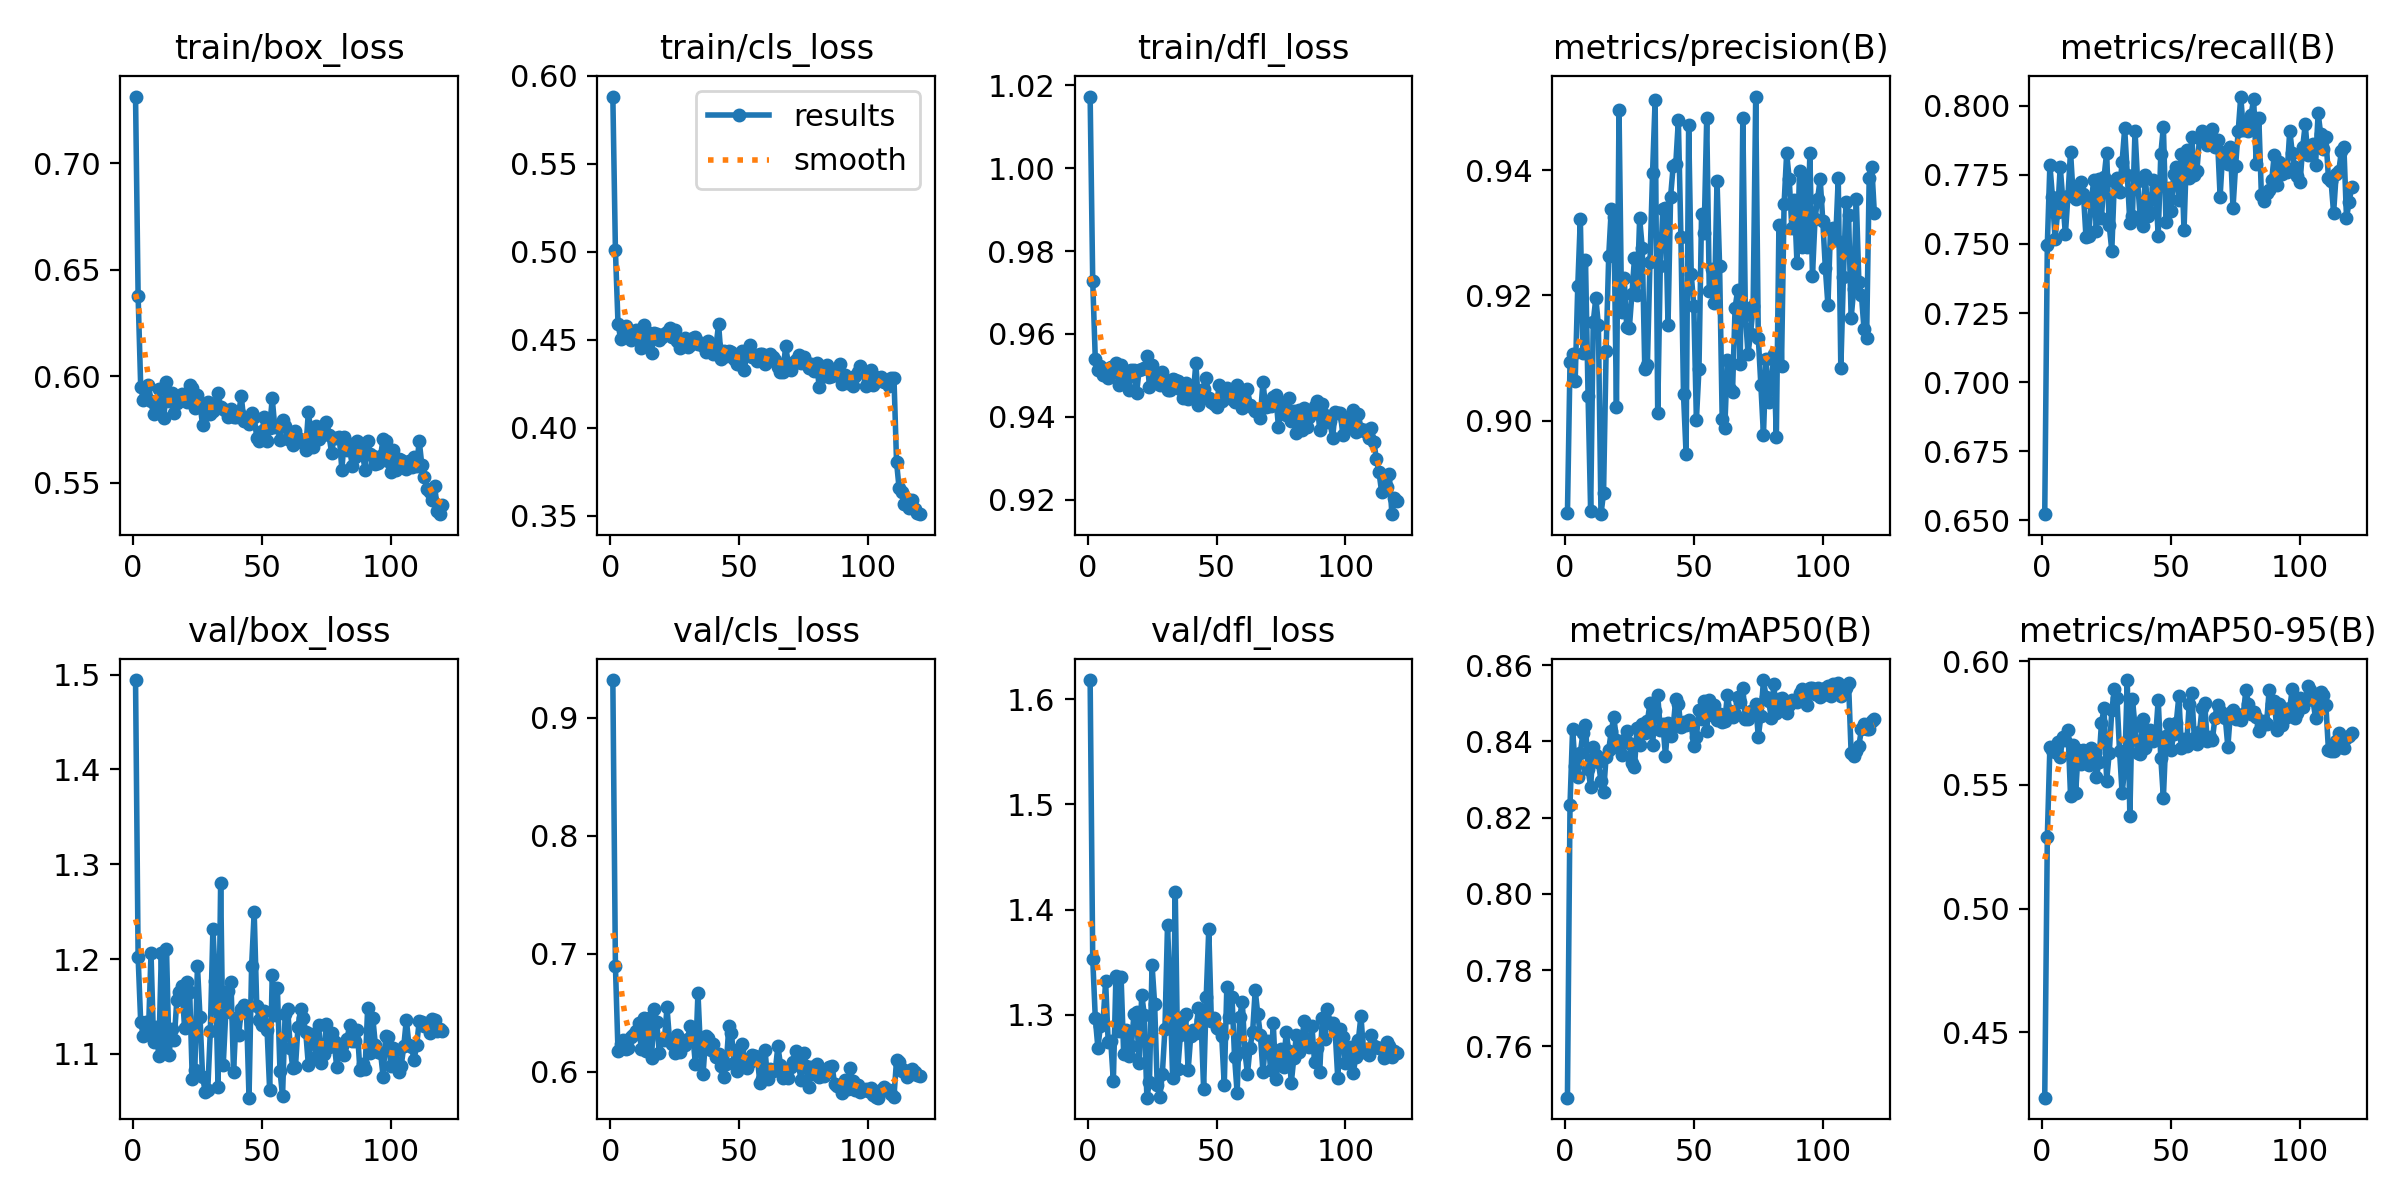

Data behind this chart, as committed beside it:
epoch, time, train/box_loss, train/cls_loss, train/dfl_loss, metrics/precision(B), metrics/recall(B), metrics/mAP50(B), metrics/mAP50-95(B), val/box_loss, val/cls_loss, val/dfl_loss, lr/pg0, lr/pg1, lr/pg2
1, 31.67, 0.7315, 0.5882, 1.017, 0.8852, 0.6522, 0.7465, 0.4237, 1.494, 0.9318, 1.618, 0.06704, 0.0001656, 0.0001656
2, 56.83, 0.6377, 0.5008, 0.9728, 0.9093, 0.7497, 0.8234, 0.529, 1.202, 0.6898, 1.353, 0.03387, 0.0003296, 0.0003296
3, 82.65, 0.5951, 0.4593, 0.9539, 0.9106, 0.7786, 0.8432, 0.5655, 1.134, 0.6174, 1.297, 0.0006952, 0.0004907, 0.0004907
4, 107, 0.589, 0.4507, 0.9512, 0.9064, 0.7669, 0.8335, 0.564, 1.119, 0.6232, 1.269, 0.0004876, 0.0004876, 0.0004876
5, 130.4, 0.59, 0.4524, 0.9522, 0.9214, 0.7518, 0.8307, 0.5634, 1.134, 0.6267, 1.29, 0.0004835, 0.0004835, 0.0004835
6, 154, 0.5959, 0.4576, 0.9501, 0.9323, 0.7614, 0.837, 0.5675, 1.122, 0.6191, 1.293, 0.0004794, 0.0004794, 0.0004794
7, 179.3, 0.5886, 0.453, 0.9517, 0.9109, 0.778, 0.8422, 0.5614, 1.206, 0.62, 1.332, 0.0004752, 0.0004752, 0.0004752
8, 202.8, 0.5821, 0.4501, 0.9494, 0.9256, 0.7661, 0.8442, 0.5692, 1.113, 0.6296, 1.274, 0.0004711, 0.0004711, 0.0004711
9, 226.9, 0.5857, 0.4512, 0.9521, 0.904, 0.7534, 0.8327, 0.568, 1.129, 0.6311, 1.275, 0.000467, 0.000467, 0.000467
10, 250.4, 0.594, 0.4557, 0.9513, 0.8855, 0.7674, 0.8281, 0.5722, 1.098, 0.6345, 1.237, 0.0004629, 0.0004629, 0.0004629
11, 274.6, 0.5868, 0.4505, 0.953, 0.9157, 0.7835, 0.8384, 0.5457, 1.206, 0.6416, 1.337, 0.0004588, 0.0004588, 0.0004588
12, 298.1, 0.5804, 0.4456, 0.9477, 0.9196, 0.7679, 0.8365, 0.5662, 1.11, 0.6197, 1.285, 0.0004546, 0.0004546, 0.0004546
13, 321.7, 0.5971, 0.4585, 0.9525, 0.9153, 0.7662, 0.8345, 0.5467, 1.211, 0.6452, 1.336, 0.0004505, 0.0004505, 0.0004505
14, 345.1, 0.5884, 0.4499, 0.9483, 0.8851, 0.7709, 0.8296, 0.5642, 1.099, 0.6175, 1.263, 0.0004464, 0.0004464, 0.0004464
15, 368.5, 0.5921, 0.4538, 0.9498, 0.8884, 0.7723, 0.8266, 0.5586, 1.126, 0.646, 1.286, 0.0004422, 0.0004422, 0.0004422
16, 392.2, 0.5828, 0.4425, 0.9466, 0.9112, 0.7682, 0.836, 0.5641, 1.115, 0.6114, 1.261, 0.0004381, 0.0004381, 0.0004381
17, 415.8, 0.5875, 0.4539, 0.9513, 0.9263, 0.7524, 0.8378, 0.5616, 1.157, 0.6532, 1.271, 0.000434, 0.000434, 0.000434
18, 439.3, 0.5883, 0.4533, 0.9514, 0.9338, 0.7529, 0.8427, 0.5582, 1.166, 0.6426, 1.301, 0.0004299, 0.0004299, 0.0004299
19, 463, 0.5915, 0.4501, 0.9457, 0.9325, 0.7649, 0.8464, 0.565, 1.172, 0.6159, 1.303, 0.0004258, 0.0004258, 0.0004258
20, 486.8, 0.5894, 0.4517, 0.9514, 0.9021, 0.7732, 0.8403, 0.5638, 1.128, 0.6276, 1.254, 0.0004216, 0.0004216, 0.0004216
21, 510.3, 0.588, 0.4533, 0.9514, 0.9496, 0.7548, 0.8383, 0.5531, 1.176, 0.6272, 1.319, 0.0004175, 0.0004175, 0.0004175
22, 534.1, 0.5959, 0.4544, 0.9518, 0.9173, 0.7737, 0.8364, 0.5591, 1.165, 0.6546, 1.3, 0.0004134, 0.0004134, 0.0004134
23, 557.5, 0.5944, 0.4565, 0.9547, 0.9227, 0.7594, 0.8405, 0.5752, 1.074, 0.6261, 1.221, 0.0004093, 0.0004093, 0.0004093
24, 582, 0.5851, 0.4516, 0.9472, 0.915, 0.7742, 0.8428, 0.581, 1.083, 0.6234, 1.236, 0.0004051, 0.0004051, 0.0004051
25, 606.9, 0.5909, 0.4558, 0.9525, 0.9148, 0.7831, 0.8395, 0.5517, 1.193, 0.6157, 1.348, 0.000401, 0.000401, 0.000401
26, 630.3, 0.5867, 0.4493, 0.9506, 0.9202, 0.7568, 0.8344, 0.5628, 1.139, 0.6311, 1.311, 0.0003969, 0.0003969, 0.0003969
27, 653.6, 0.577, 0.4453, 0.9482, 0.926, 0.7475, 0.8332, 0.5801, 1.076, 0.6165, 1.234, 0.0003927, 0.0003927, 0.0003927
28, 676.9, 0.5865, 0.4495, 0.9477, 0.92, 0.7728, 0.8436, 0.5888, 1.06, 0.6245, 1.222, 0.0003886, 0.0003886, 0.0003886
29, 701, 0.5877, 0.4513, 0.9508, 0.9323, 0.7738, 0.8389, 0.585, 1.062, 0.623, 1.244, 0.0003845, 0.0003845, 0.0003845
30, 724.5, 0.5823, 0.446, 0.949, 0.9276, 0.7689, 0.8445, 0.5639, 1.124, 0.6281, 1.286, 0.0003804, 0.0003804, 0.0003804
31, 747.8, 0.5837, 0.4469, 0.9465, 0.9082, 0.7798, 0.8423, 0.5466, 1.232, 0.6392, 1.385, 0.0003763, 0.0003763, 0.0003763
32, 771.3, 0.5857, 0.4512, 0.9464, 0.9089, 0.7918, 0.8452, 0.5567, 1.177, 0.6311, 1.321, 0.0003721, 0.0003721, 0.0003721
33, 796.4, 0.5921, 0.4514, 0.9491, 0.9253, 0.7751, 0.85, 0.5924, 1.065, 0.6066, 1.24, 0.000368, 0.000368, 0.000368
34, 820.6, 0.5855, 0.4479, 0.9488, 0.9395, 0.7577, 0.8392, 0.5375, 1.281, 0.6671, 1.417, 0.0003639, 0.0003639, 0.0003639
35, 843.8, 0.5847, 0.4483, 0.9486, 0.9512, 0.7601, 0.8479, 0.5848, 1.088, 0.6175, 1.249, 0.0003597, 0.0003597, 0.0003597
36, 867.2, 0.5836, 0.4467, 0.9466, 0.9012, 0.7911, 0.8521, 0.5736, 1.144, 0.5984, 1.281, 0.0003556, 0.0003556, 0.0003556
37, 890.7, 0.5809, 0.4429, 0.9444, 0.9247, 0.7728, 0.843, 0.5631, 1.166, 0.6304, 1.298, 0.0003515, 0.0003515, 0.0003515
38, 914.2, 0.5847, 0.4494, 0.9481, 0.9338, 0.7596, 0.8446, 0.5625, 1.176, 0.6288, 1.301, 0.0003474, 0.0003474, 0.0003474
39, 937.7, 0.5808, 0.4451, 0.9442, 0.9339, 0.7565, 0.8363, 0.5767, 1.081, 0.6188, 1.247, 0.0003433, 0.0003433, 0.0003433
40, 961, 0.5809, 0.4417, 0.9462, 0.9153, 0.775, 0.8449, 0.5648, 1.138, 0.6234, 1.28, 0.0003391, 0.0003391, 0.0003391
41, 984.4, 0.5829, 0.4463, 0.9457, 0.9358, 0.76, 0.8414, 0.5685, 1.12, 0.6123, 1.286, 0.000335, 0.000335, 0.000335
42, 1008, 0.5906, 0.4589, 0.9529, 0.9406, 0.7615, 0.8439, 0.572, 1.147, 0.6149, 1.283, 0.0003309, 0.0003309, 0.0003309
43, 1031, 0.5789, 0.4393, 0.9429, 0.9409, 0.7733, 0.8511, 0.5679, 1.152, 0.6053, 1.307, 0.0003268, 0.0003268, 0.0003268
44, 1055, 0.5799, 0.4438, 0.9454, 0.9479, 0.7701, 0.8499, 0.5694, 1.146, 0.5958, 1.295, 0.0003226, 0.0003226, 0.0003226
45, 1078, 0.5777, 0.4409, 0.9467, 0.9293, 0.753, 0.8437, 0.5844, 1.054, 0.607, 1.23, 0.0003185, 0.0003185, 0.0003185
46, 1101, 0.5825, 0.4436, 0.9495, 0.9042, 0.7825, 0.845, 0.5609, 1.193, 0.6392, 1.316, 0.0003144, 0.0003144, 0.0003144
47, 1124, 0.5808, 0.443, 0.9446, 0.8947, 0.7925, 0.8444, 0.5448, 1.25, 0.6325, 1.381, 0.0003102, 0.0003102, 0.0003102
48, 1148, 0.5712, 0.4393, 0.9436, 0.9472, 0.758, 0.8457, 0.5698, 1.151, 0.6078, 1.294, 0.0003061, 0.0003061, 0.0003061
49, 1171, 0.5694, 0.4361, 0.9432, 0.9234, 0.7703, 0.8445, 0.5745, 1.135, 0.6011, 1.297, 0.000302, 0.000302, 0.000302
50, 1195, 0.5741, 0.4365, 0.9423, 0.9183, 0.7618, 0.8388, 0.5641, 1.13, 0.6195, 1.288, 0.0002979, 0.0002979, 0.0002979
51, 1218, 0.5809, 0.4437, 0.9476, 0.9002, 0.7753, 0.8412, 0.5706, 1.146, 0.6237, 1.287, 0.0002938, 0.0002938, 0.0002938
52, 1241, 0.5697, 0.4329, 0.9439, 0.9083, 0.778, 0.8482, 0.5752, 1.125, 0.609, 1.28, 0.0002896, 0.0002896, 0.0002896
53, 1265, 0.5757, 0.4429, 0.9456, 0.933, 0.7658, 0.8459, 0.5859, 1.062, 0.6034, 1.233, 0.0002855, 0.0002855, 0.0002855
54, 1288, 0.5896, 0.4472, 0.947, 0.9299, 0.7824, 0.8506, 0.5651, 1.183, 0.6087, 1.327, 0.0002814, 0.0002814, 0.0002814
55, 1311, 0.576, 0.44, 0.9457, 0.9482, 0.7549, 0.8428, 0.5687, 1.141, 0.6144, 1.298, 0.0002772, 0.0002772, 0.0002772
56, 1335, 0.5765, 0.4412, 0.9443, 0.9206, 0.7839, 0.8509, 0.5659, 1.169, 0.6137, 1.317, 0.0002731, 0.0002731, 0.0002731
57, 1358, 0.5701, 0.4379, 0.9437, 0.9243, 0.774, 0.8468, 0.5826, 1.082, 0.6125, 1.26, 0.000269, 0.000269, 0.000269
58, 1382, 0.5795, 0.4417, 0.9476, 0.9187, 0.7888, 0.8495, 0.5871, 1.055, 0.5908, 1.226, 0.0002649, 0.0002649, 0.0002649
59, 1405, 0.5766, 0.4417, 0.9446, 0.9383, 0.7748, 0.8456, 0.5689, 1.142, 0.5942, 1.298, 0.0002608, 0.0002608, 0.0002608
60, 1429, 0.5703, 0.4363, 0.9422, 0.9246, 0.7765, 0.8471, 0.5667, 1.147, 0.6186, 1.312, 0.0002566, 0.0002566, 0.0002566
... 60 more rows
